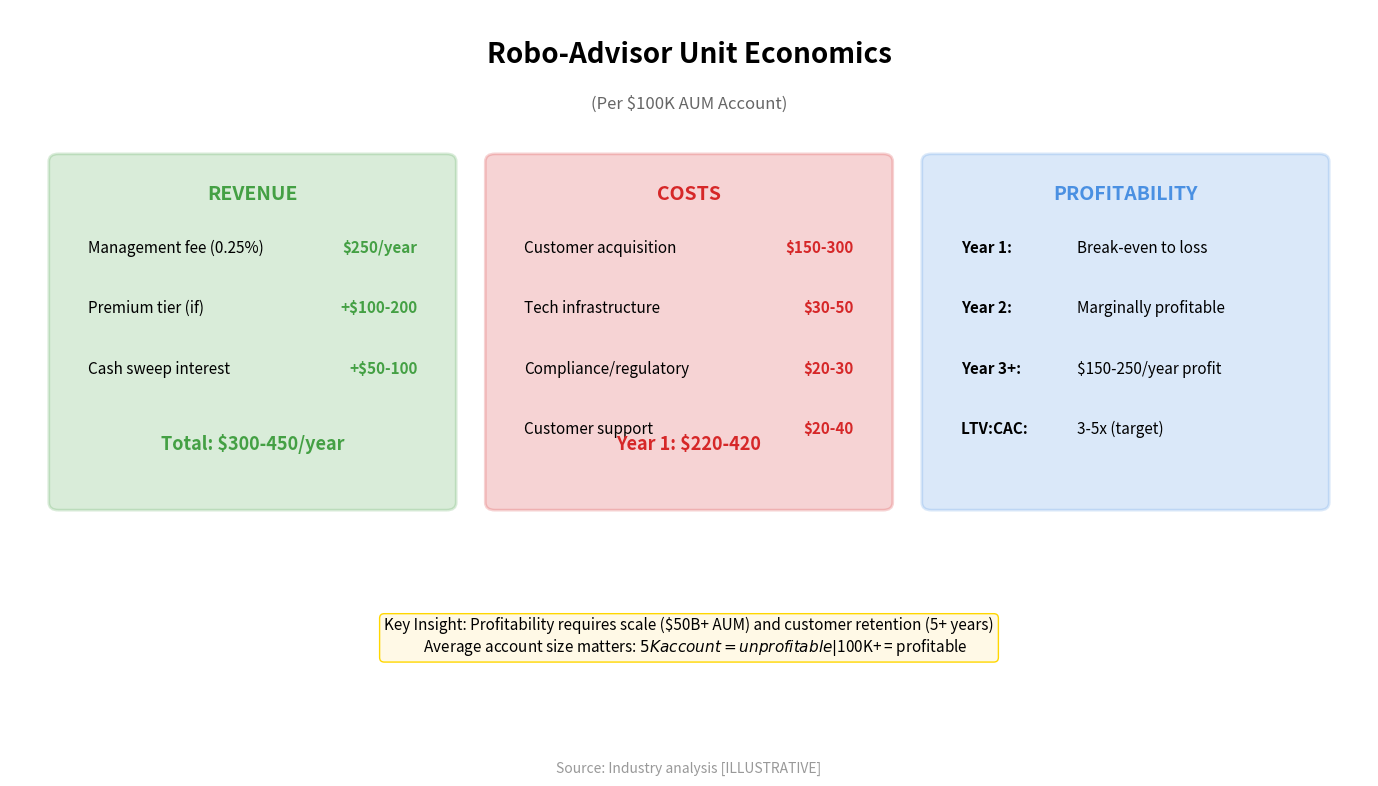

Here is the Python script that generated this plot: (Note: this script raises an exception after producing the figure.)
"""
Robo-Advisor Unit Economics
Shows the business economics of robo-advisory platforms

Output: robo_unit_economics.pdf
Module: module_01_fintech
Lesson: 8 - Robo-Advisors
"""

from pathlib import Path
import matplotlib.pyplot as plt
import matplotlib.patches as mpatches
import numpy as np

CHART_METADATA = {
    'title': 'Robo Unit Economics',
    'module': 'module_01_fintech',
    'lesson': 8,
    'url': 'https://github.com/Digital-AI-Finance/digital-finance/tree/main/module_01_fintech/figures/robo_unit_economics'
}

plt.rcParams.update({
    'font.size': 14,
    'axes.labelsize': 14,
})

def create_chart():
    """Create robo unit economics diagram"""
    fig, ax = plt.subplots(figsize=(14, 8))
    ax.set_xlim(0, 14)
    ax.set_ylim(0, 10)
    ax.axis('off')

    # Title
    ax.text(7, 9.3, 'Robo-Advisor Unit Economics', fontsize=20, fontweight='bold', ha='center')
    ax.text(7, 8.7, '(Per $100K AUM Account)', fontsize=12, ha='center', style='italic', color='#666666')

    # Revenue (left)
    rev_box = mpatches.FancyBboxPatch((0.5, 3.5), 4, 4.5, boxstyle='round,pad=0.1',
                                       facecolor='#44A044', alpha=0.2,
                                       edgecolor='#44A044', lw=2)
    ax.add_patch(rev_box)
    ax.text(2.5, 7.5, 'REVENUE', ha='center', fontsize=14, fontweight='bold', color='#44A044')

    revenues = [
        ('Management fee (0.25%)', '$250/year'),
        ('Premium tier (if)', '+$100-200'),
        ('Cash sweep interest', '+$50-100'),
    ]
    for i, (item, amount) in enumerate(revenues):
        ax.text(0.8, 6.8-i*0.8, item, fontsize=11)
        ax.text(4.2, 6.8-i*0.8, amount, fontsize=11, ha='right', color='#44A044', fontweight='bold')

    ax.text(2.5, 4.2, 'Total: $300-450/year', ha='center', fontsize=13, fontweight='bold', color='#44A044')

    # Costs (center)
    cost_box = mpatches.FancyBboxPatch((5, 3.5), 4, 4.5, boxstyle='round,pad=0.1',
                                        facecolor='#D62728', alpha=0.2,
                                        edgecolor='#D62728', lw=2)
    ax.add_patch(cost_box)
    ax.text(7, 7.5, 'COSTS', ha='center', fontsize=14, fontweight='bold', color='#D62728')

    costs = [
        ('Customer acquisition', '$150-300'),
        ('Tech infrastructure', '$30-50'),
        ('Compliance/regulatory', '$20-30'),
        ('Customer support', '$20-40'),
    ]
    for i, (item, amount) in enumerate(costs):
        ax.text(5.3, 6.8-i*0.8, item, fontsize=11)
        ax.text(8.7, 6.8-i*0.8, amount, fontsize=11, ha='right', color='#D62728', fontweight='bold')

    ax.text(7, 4.2, 'Year 1: $220-420', ha='center', fontsize=13, fontweight='bold', color='#D62728')

    # Profitability (right)
    profit_box = mpatches.FancyBboxPatch((9.5, 3.5), 4, 4.5, boxstyle='round,pad=0.1',
                                          facecolor='#4A90E2', alpha=0.2,
                                          edgecolor='#4A90E2', lw=2)
    ax.add_patch(profit_box)
    ax.text(11.5, 7.5, 'PROFITABILITY', ha='center', fontsize=14, fontweight='bold', color='#4A90E2')

    profits = [
        ('Year 1', 'Break-even to loss'),
        ('Year 2', 'Marginally profitable'),
        ('Year 3+', '$150-250/year profit'),
        ('LTV:CAC', '3-5x (target)'),
    ]
    for i, (period, status) in enumerate(profits):
        ax.text(9.8, 6.8-i*0.8, f'{period}:', fontsize=11, fontweight='bold')
        ax.text(11, 6.8-i*0.8, status, fontsize=11)

    # Key insight
    insight = """Key Insight: Profitability requires scale ($50B+ AUM) and customer retention (5+ years)
    Average account size matters: $5K account = unprofitable | $100K+ = profitable"""

    ax.text(7, 2, insight, ha='center', fontsize=11, va='top',
           bbox=dict(boxstyle='round', facecolor='#FFF9E6', edgecolor='#FFD700'))

    # Source
    fig.text(0.5, 0.02, 'Source: Industry analysis [ILLUSTRATIVE]',
            fontsize=10, ha='center', style='italic', color='#999999')

    plt.tight_layout()

    output_path = Path(__file__).parent / 'robo_unit_economics.pdf'
    plt.savefig(output_path, format='pdf', dpi=300, bbox_inches='tight')
    plt.close()
    print(f"Chart saved to: {output_path}")
    return output_path

if __name__ == '__main__':
    create_chart()
